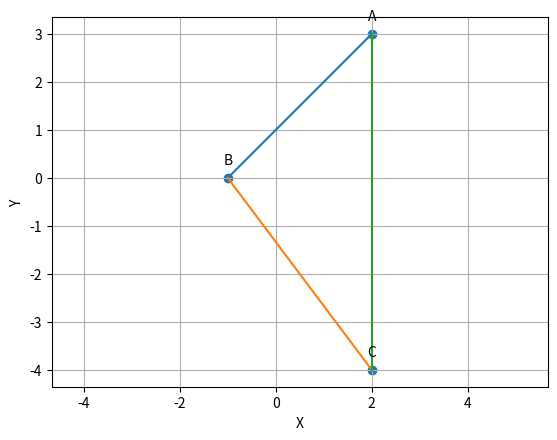

Generate this figure with matplotlib:
#Python libraries for math and graphics
import numpy as np
import matplotlib.pyplot as plt
from numpy import linalg as LA 
import math

  
#Two aray vectors are given  
A = np.array(([2,3])) 
B = np.array(([-1,0]))
C=  np.array(([2,-4]))

#Formula for calculating the equidistance on x-axis  

#x=(np.linalg.norm((A-B)*(A-D)))
#x=(1/2)*np.linalg.norm((np.cross(A-B,A-D)))
#y=(1/2)*np.linalg.norm((np.cross(B-C,B-D)))

#print ("Area of quadrilateral ABCD is", x+y)


def line_gen(A,B):
   len =10
   dim = A.shape[0]
   x_AB = np.zeros((dim,len))
   lam_1 = np.linspace(0,1,len)
   for i in range(len):
     temp1 = A + lam_1[i]*(B-A)
     x_AB[:,i]= temp1.T
   return x_AB

#
#Generating all lines
x_AB = line_gen(A,B)
x_BC= line_gen(B,C)
x_CA = line_gen(C,A)

plt.plot(x_AB[0,:],x_AB[1,:])
plt.plot(x_BC[0,:],x_BC[1,:])
plt.plot(x_CA[0,:],x_CA[1,:])


#Labelling the coordinates
tri_coords = np.vstack((A,B,C)).T
plt.scatter(tri_coords[0,:], tri_coords[1,:])
vert_labels= ['A','B','C']
for i, txt in enumerate(vert_labels):
    plt.annotate(txt, #this is text
    (tri_coords[0,i], tri_coords[1,i]), #this is the point to label
    textcoords="offset points" , # How to position the text
    xytext=(0,10),#Distance from the text to points (x,y)
    ha='center') # horizontal alignment can be left , right or center
plt.xlabel("X")
plt.ylabel("Y")
#plt.legend(loc='best')
plt.grid()
plt.axis('equal')

plt.show()
